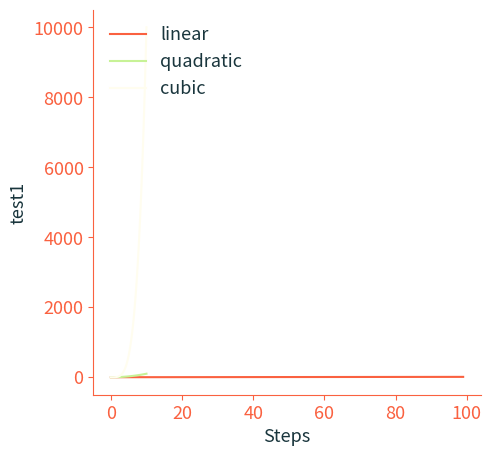
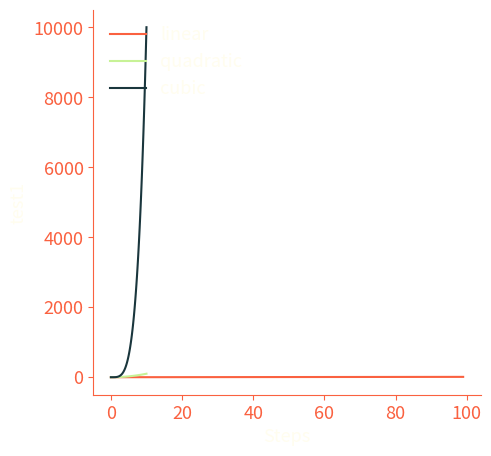
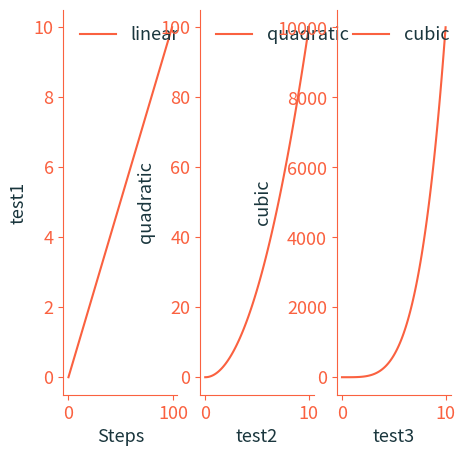
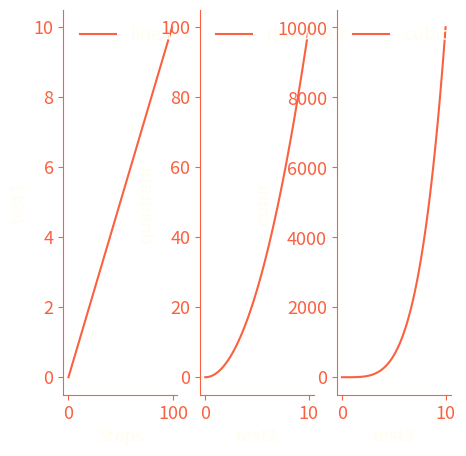
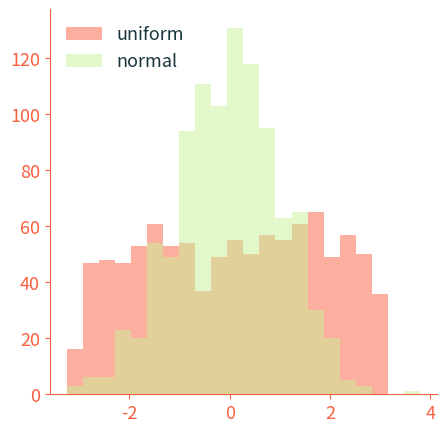
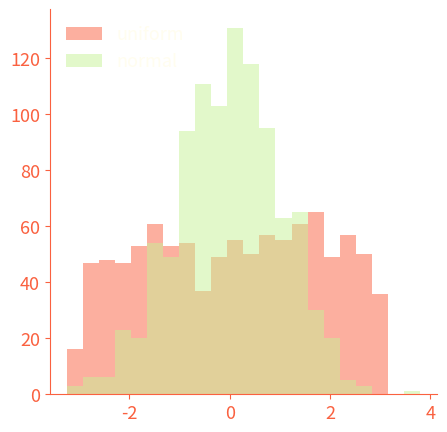

Python code for these plots, in order:
# this will be the skeleton for a set of plotter functions
# written in matplotlib
# the idea is to have a set of functions that can be called to perform basic plots, such as a multiline plot and a histogram
# with a unified style language
# the seciondary function of this is to serve as code repository for more elaborate plotter functions


import matplotlib.pyplot as plt
import numpy as np

# use company colors as default
rex_orange = '#fa6140'
rex_offwhite = '#fffdef'
rex_darkblue = '#1a363d'
rex_green = '#c7f296'

linecolors = [rex_orange, rex_green]
spinecolor = rex_orange #change to darkblue if too aggressive

# set the default figure size #
plt.rcParams['figure.figsize'] = [5, 5]

# adjust h spacing
plt.rcParams['figure.constrained_layout.hspace'] = 0.02 # default is 0.02

# set the default font size
plt.rcParams.update({'font.size': 13})

# ToDo: implement T.rex AI fonts
def get_company_linecolors(darkmode=False):
    if darkmode:
        return [rex_orange, rex_green, rex_darkblue]
    else:
        return [rex_orange, rex_green, rex_offwhite]
def finish_plot(fig, title, darkmode=True, transparent=True, disable_axes_ticks=False):
    if transparent:
        plt.gcf().patch.set_facecolor('none')
    elif not transparent and darkmode:
        plt.gcf().patch.set_facecolor('black')
    axes = plt.gcf().get_axes()
    fontcolor = rex_offwhite if darkmode else rex_darkblue

    fig.set_size_inches(5, 5)

    # set the title, if we have multiple axes then we will have to set the title for the center plot in the top column

    for ax in axes:

        if disable_axes_ticks:
            # # hide x, y axis
            ax.set_xticks([])
            ax.set_yticks([])

        ax.spines['bottom'].set_color(rex_orange)
        ax.spines['top'].set_color('none')
        ax.spines['right'].set_color('none')
        ax.spines['left'].set_color(rex_orange)
        ax.title.set_color(fontcolor)
        ax.xaxis.label.set_color(fontcolor)
        ax.yaxis.label.set_color(fontcolor)
        ax.tick_params(axis='x', colors=rex_orange)



        if transparent:
            plt.gcf().patch.set_facecolor('none')
            axes = plt.gcf().get_axes()

            for ax in axes:
                ax.set_facecolor('none')
                ax.tick_params(axis='y', colors=rex_orange)
                ax.title.set_color(rex_orange)
                # set the legend box to have no facecolor and white font color
                ax.legend(facecolor='none', edgecolor='none', labelcolor=fontcolor, loc='upper left')
        else:
            # should be automatic
            ax.legend(facecolor='white', edgecolor='none', labelcolor=fontcolor, loc='upper left')



    plt.savefig(title + 'darkmode' if darkmode else title + '.png', dpi=300, facecolor=fig.get_facecolor(), edgecolor='none')
    plt.show()
def multiline_plot(title, data: dict(), darkmode=False, transparent=True, disable_axes_ticks=False):
    # this function will take a list of data and plot it as a multiline plot
    # title is the title of the plot
    # x_axis_title is the title of the x axis
    # y_axis_title is the title of the y axis

    # data is a dictionary, and expected to have the following format:
        # data = {'vector_name': vector_dict, 'vector_name2': vector_dict, ...}
        # where vector_dict is a dictionary with the following format:
            # vector_dict = {'x': x_data, 'y': y_data, 'y_label': y_label, 'x_label': x_label}
    # if x is not provided, we will assume that the x axis is the index of the vector

    # set the default figure size #
    plt.rcParams['figure.figsize'] = [5, 5]

    for vector_name, vector_dict in data.items():
        if 'y_label' not in vector_dict:
            vector_dict['y_label'] = vector_name
        if 'x_label' not in vector_dict:
            vector_dict['x_label'] = 'Steps'

    #figure out if our labels are the same:
    y_labels = [vector_dict['y_label'] for vector_dict in data.values()]
    if len(set(y_labels)) > 1:
        print('conflicting y labels, defaulting to: ', y_labels[0])
    y_label = y_labels[0]

    x_labels = [vector_dict['x_label'] for vector_dict in data.values()]
    if len(set(x_labels)) > 1:
        print('conflicting x labels, defaulting to: ', x_labels[0])
    x_label = x_labels[0]


    fig, ax = plt.subplots()
    # if the number of vectors is less or equal to 3, we will use the company colors
    if len(data) <= 3:
        linecolors = get_company_linecolors(darkmode)
    else:
        linecolors = plt.cm.viridis(np.linspace(0, 1, len(data)))

    for vector_name, vector_dict in data.items():
        # check if x is provided
        if 'x' not in vector_dict:
            vector_dict['x'] = list(range(len(vector_dict['y'])))


        ax.plot(vector_dict['x'], vector_dict['y'], label=vector_name, color=linecolors.pop(0))

    ax.set_xlabel(x_label)
    ax.set_ylabel(y_label)

    finish_plot(fig, title, darkmode=darkmode, transparent=transparent, disable_axes_ticks=disable_axes_ticks)

def multi_plot(title, data: dict(), num_rows='auto', num_columns='auto', darkmode=False, transparent=True, disable_axes_ticks=False):
    # this function will take a dict of data and plot it as a multiplot
    # title is the title of the plot
    # x_axis_title is the title of the x axis
    # y_axis_title is the title of the y axis

    # data is a dictionary, and expected to have the following format:
        # data = {'vector_name': vector_dict, 'vector_name2': vector_dict, ...}
        # where vector_dict is a dictionary with the following format:
            # vector_dict = {'x': x_data, 'y': y_data, 'y_label': y_label, 'x_label': x_label}
    # if x is not provided, we will assume that the x axis is the index of the vector

    # num_rows and num_columns are the number of rows and columns to use in the plot
    # if not provided, it will be calculated automatically to ensure even distribution


    if num_rows == 'auto' and num_columns == 'auto':
        # calculate the number of rows and columns to use
        num_plots = len(data)
        num_rows = int(np.sqrt(num_plots))
        num_columns = int(np.ceil(num_plots / num_rows))
    elif num_rows == 'auto':
        num_rows = int(np.ceil(len(data) / num_columns))
    elif num_columns == 'auto':
        num_columns = int(np.ceil(len(data) / num_rows))
    else: # both are provided, make sure they fit the data
        assert num_rows * num_columns >= len(data), 'num_rows * num_columns must be greater than or equal to the number of plots'


    # adjust multiplot size based on number of plots
    fig, axs = plt.subplots(num_rows, num_columns, figsize=(5*num_columns, 3*num_rows))

    for vector_name, vector_dict in data.items():
        # check if x is provided
        if 'x' not in vector_dict:
            vector_dict['x'] = list(range(len(vector_dict['y'])))

        if 'y_label' not in vector_dict:
            vector_dict['y_label'] = vector_name
        if 'x_label' not in vector_dict:
            vector_dict['x_label'] = 'Steps'

        # get the current axis
        ax = axs.flatten()[list(data.keys()).index(vector_name)]
        ax.plot(vector_dict['x'], vector_dict['y'], label=vector_name, color=rex_orange)
        ax.set_ylabel(vector_dict['y_label'])
        ax.set_xlabel(vector_dict['x_label'])


    finish_plot(fig, title, darkmode=darkmode, transparent=transparent, disable_axes_ticks=disable_axes_ticks)

def histogram(title, data, bins=None, darkmode=False, transparent=True, disable_axes_ticks=False):
    # this function will take a list of data and plot it as a histogram
    # title is the title of the plot
    # data is a dictionary, and expected to have the following format:
        # data = {'vector_name': vector_dict, 'vector_name2': vector_dict, ...}
        # where vector_dict is a dictionary with the following format:
        # vector_dict = {'y': y_data}
        # due to histogram format x data is not needed - it can be provided but will not be used
    # bins is the number of bins to use in the histogram, if not provided, it will be calculated automatically by combining all vectors to ensure even distribution

    # set the default figure size #
    plt.rcParams['figure.figsize'] = [5, 5]

    if bins is None:
        # first combine all the data into a vector and make a histogram to autodetermine the number of bins
        all_data = []
        for vector_name, vector_dict in data.items():
            all_data.extend(vector_dict['y'])

        fig, ax = plt.subplots()
        (n2, bins, patches) = ax.hist(all_data, bins='auto')

        plt.close()


    fig, ax = plt.subplots()
    # if more than 1 key in the dictionary, we will plot all the histograms in the same plot and we'll adjust the opacity

    alpha = 0.5 if len(data.keys()) > 1 else 1
    if len(data) <= 3:
        color = get_company_linecolors(darkmode)
    else:
        color = plt.cm.viridis(np.linspace(0, 1, len(data)))
    for vector_name, vector_dict in data.items():
        ax.hist(vector_dict['y'], label=vector_name, bins=bins, alpha=alpha, color=color.pop(0))

    finish_plot(fig, title, darkmode=darkmode, transparent=transparent, disable_axes_ticks=disable_axes_ticks)

if __name__ == '__main__':
    # make a list of random numbers so we can test the histogram
    histogram_data1 = np.random.uniform(-3, 3, 1000).tolist()
    histogram_data2 = np.random.normal(0, 1, 1000).tolist()
    histogram_data_dict = {'uniform': {'y': histogram_data1}, 'normal': {'y': histogram_data2}}
    # make a list of a linear and a quadratic function, so we can test the multiline plot
    multiplot_data1 = np.linspace(0, 10, 100)
    multiplot_data2 = multiplot_data1 ** 2
    muliplot_data_dict = {'linear': {'y': multiplot_data1, 'y_label': 'test1'}, 'quadratic': {'y': multiplot_data2, 'x': multiplot_data1, 'x_label': 'test2'}, 'cubic': {'y': multiplot_data2 ** 2, 'x': multiplot_data1, 'x_label': 'test3'}}

    print('Testing multiline plot whitemode')
    multiline_plot('Test multiline plot', muliplot_data_dict)
    print('Testing multiline plot darkmode')
    multiline_plot('Test multiline plot', muliplot_data_dict, darkmode=True)
    print('finished testing multiline plot')

    print('Testing multiplot whitemode')
    multi_plot('Test multiplot', muliplot_data_dict)
    print('Testing multiplot darkmode')
    multi_plot('Test multiplot', muliplot_data_dict, darkmode=True)

    print('Testing histogram whitemode')
    histogram('Test histogram', histogram_data_dict)
    print('Testing histogram darkmode')
    histogram('Test histogram', histogram_data_dict, darkmode=True)
    print('finished testing histogram')